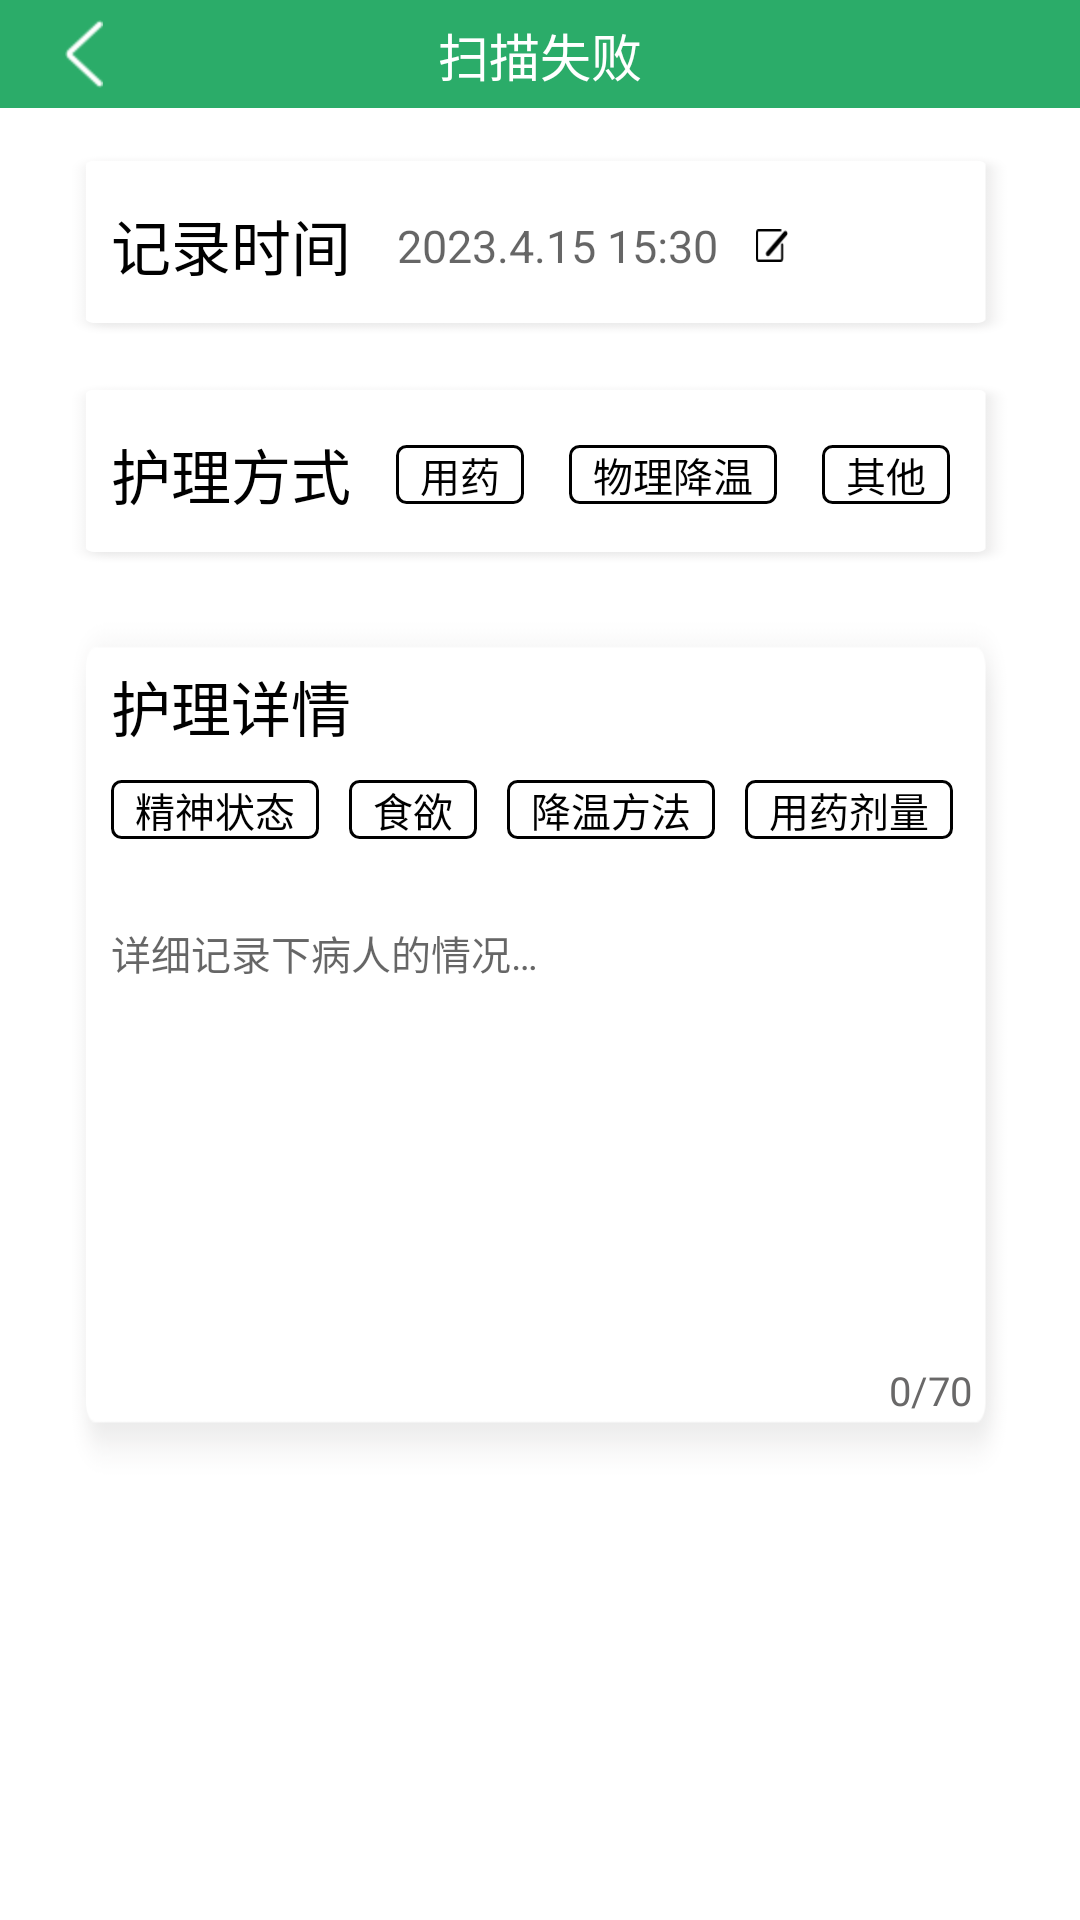

This screen was rendered from an Android layout file. Write that file and the resources it references.
<!-- AndroidManifest.xml: application theme Theme.Temp -->
<!-- res/layout/fragment_nurse.xml -->
<?xml version="1.0" encoding="utf-8"?>
<androidx.constraintlayout.widget.ConstraintLayout xmlns:android="http://schemas.android.com/apk/res/android"
    xmlns:app="http://schemas.android.com/apk/res-auto"
    xmlns:tools="http://schemas.android.com/tools"
    android:layout_width="match_parent"
    android:layout_height="match_parent"
    tools:context=".ScanFailFragment">

    <include
        android:id="@+id/titlelayout"
        layout="@layout/title" />

    <androidx.constraintlayout.widget.ConstraintLayout
        android:id="@+id/time_layout"
        android:layout_width="match_parent"
        android:layout_height="61.33dp"
        android:layout_marginLeft="22dp"
        android:layout_marginTop="15dp"
        android:layout_marginRight="22dp"
        android:background="@drawable/test"
        android:orientation="horizontal"
        app:layout_constraintLeft_toLeftOf="parent"
        app:layout_constraintRight_toRightOf="parent"
        app:layout_constraintTop_toBottomOf="@id/titlelayout">

        <TextView
            android:id="@+id/timehint"
            android:layout_width="wrap_content"
            android:layout_height="wrap_content"
            android:layout_marginLeft="15dp"
            android:text="记录时间"
            android:textColor="@color/black"
            android:textSize="20sp"
            app:layout_constraintBottom_toBottomOf="parent"
            app:layout_constraintLeft_toLeftOf="parent"
            app:layout_constraintTop_toTopOf="parent" />

        <TextView
            android:id="@+id/time"
            android:layout_width="wrap_content"
            android:layout_height="wrap_content"
            android:layout_marginLeft="15.33dp"
            android:hint="2023.4.15 15:30"
            android:textColor="@color/black"
            android:textSize="15sp"
            app:layout_constraintBottom_toBottomOf="parent"
            app:layout_constraintLeft_toRightOf="@id/timehint"
            app:layout_constraintTop_toTopOf="parent" />

        <View
            android:layout_width="10.67dp"
            android:layout_height="11dp"
            android:layout_marginLeft="12.67dp"
            android:background="@drawable/record"
            app:layout_constraintBottom_toBottomOf="parent"
            app:layout_constraintLeft_toRightOf="@id/time"
            app:layout_constraintTop_toTopOf="parent" />

    </androidx.constraintlayout.widget.ConstraintLayout>

    <androidx.constraintlayout.widget.ConstraintLayout
        android:id="@+id/methodlayout"
        android:layout_width="match_parent"
        android:layout_height="61.33dp"
        android:layout_marginLeft="22dp"
        android:layout_marginTop="15dp"
        android:layout_marginRight="22dp"
        android:background="@drawable/test"
        android:orientation="horizontal"
        app:layout_constraintLeft_toLeftOf="parent"
        app:layout_constraintRight_toRightOf="parent"
        app:layout_constraintTop_toBottomOf="@id/time_layout">

        <TextView
            android:id="@+id/method"
            android:layout_width="wrap_content"
            android:layout_height="wrap_content"
            android:layout_marginLeft="15dp"
            android:text="护理方式"
            android:textColor="@color/black"
            android:textSize="20sp"
            app:layout_constraintBottom_toBottomOf="parent"
            app:layout_constraintLeft_toLeftOf="parent"
            app:layout_constraintTop_toTopOf="parent" />


        <TextView
            android:id="@+id/medicine"
            android:layout_width="wrap_content"
            android:layout_height="wrap_content"
            android:layout_marginLeft="15dp"
            android:background="@drawable/time_bg"
            android:paddingLeft="8dp"
            android:paddingRight="8dp"
            android:text="用药"
            android:textColor="@color/black"
            android:textSize="13.33sp"
            app:layout_constraintBottom_toBottomOf="parent"
            app:layout_constraintLeft_toRightOf="@id/method"
            app:layout_constraintTop_toTopOf="parent" />

        <TextView
            android:id="@+id/physical"
            android:layout_width="wrap_content"
            android:layout_height="wrap_content"
            android:layout_marginLeft="15dp"
            android:background="@drawable/time_bg"
            android:paddingLeft="8dp"
            android:paddingRight="8dp"
            android:text="物理降温"
            android:textColor="@color/black"
            android:textSize="13.33sp"
            app:layout_constraintBottom_toBottomOf="parent"
            app:layout_constraintLeft_toRightOf="@id/medicine"
            app:layout_constraintTop_toTopOf="parent" />

        <TextView
            android:id="@+id/other"
            android:layout_width="wrap_content"
            android:layout_height="wrap_content"
            android:layout_marginLeft="15dp"
            android:background="@drawable/time_bg"
            android:paddingLeft="8dp"
            android:paddingRight="8dp"
            android:text="其他"
            android:textColor="@color/black"
            android:textSize="13.33sp"
            app:layout_constraintBottom_toBottomOf="parent"
            app:layout_constraintLeft_toRightOf="@id/physical"
            app:layout_constraintTop_toTopOf="parent" />

    </androidx.constraintlayout.widget.ConstraintLayout>


    <androidx.constraintlayout.widget.ConstraintLayout
        android:layout_width="match_parent"
        android:layout_height="292.67dp"
        android:layout_marginLeft="22dp"
        android:layout_marginTop="15dp"
        android:layout_marginRight="22dp"
        android:background="@drawable/test"
        android:orientation="horizontal"
        app:layout_constraintLeft_toLeftOf="parent"
        app:layout_constraintRight_toRightOf="parent"
        app:layout_constraintTop_toBottomOf="@id/methodlayout">

        <TextView
            android:id="@+id/details_hint"
            android:layout_width="wrap_content"
            android:layout_height="wrap_content"
            android:layout_marginLeft="15dp"
            android:layout_marginTop="17dp"
            android:text="护理详情"
            android:textColor="@color/black"
            android:textSize="20sp"
            app:layout_constraintLeft_toLeftOf="parent"
            app:layout_constraintTop_toTopOf="parent" />


        <TextView
            android:id="@+id/spirit"
            android:layout_width="wrap_content"
            android:layout_height="wrap_content"
            android:layout_marginTop="10dp"
            android:background="@drawable/time_bg"
            android:paddingLeft="8dp"
            android:paddingRight="8dp"
            android:text="精神状态"
            android:textColor="@color/black"
            android:textSize="13.33dp"
            app:layout_constraintLeft_toLeftOf="@id/details_hint"
            app:layout_constraintTop_toBottomOf="@id/details_hint" />


        <TextView
            android:id="@+id/appetite"
            android:layout_width="wrap_content"
            android:layout_height="wrap_content"
            android:layout_marginLeft="10dp"
            android:background="@drawable/time_bg"
            android:paddingLeft="8dp"
            android:paddingRight="8dp"
            android:text="食欲"
            android:textColor="@color/black"
            android:textSize="13.33dp"
            app:layout_constraintLeft_toRightOf="@id/spirit"
            app:layout_constraintTop_toTopOf="@id/spirit" />


        <TextView
            android:id="@+id/cooling"
            android:layout_width="wrap_content"
            android:layout_height="wrap_content"
            android:layout_marginLeft="10dp"
            android:background="@drawable/time_bg"
            android:paddingLeft="8dp"
            android:paddingRight="8dp"
            android:text="降温方法"
            android:textColor="@color/black"
            android:textSize="13.33dp"
            app:layout_constraintLeft_toRightOf="@id/appetite"
            app:layout_constraintTop_toTopOf="@id/appetite" />


        <TextView
            android:id="@+id/dose"
            android:layout_width="wrap_content"
            android:layout_height="wrap_content"
            android:layout_marginLeft="10dp"
            android:background="@drawable/time_bg"
            android:paddingLeft="8dp"
            android:paddingRight="8dp"
            android:text="用药剂量"
            android:textColor="@color/black"
            android:textSize="13.33dp"
            app:layout_constraintLeft_toRightOf="@id/cooling"
            app:layout_constraintTop_toTopOf="@id/cooling" />

        <TextView
            android:id="@+id/count"
            android:layout_width="wrap_content"
            android:layout_height="wrap_content"
            android:layout_marginRight="14dp"
            android:layout_marginBottom="24dp"
            android:text="0/70"
            android:textColor="#FF696868"
            android:textSize="13.33sp"
            app:layout_constraintBottom_toBottomOf="parent"
            app:layout_constraintRight_toRightOf="parent" />

        <EditText
            android:id="@+id/record"
            android:layout_width="match_parent"
            android:layout_height="0dp"
            android:layout_marginTop="13dp"
            android:layout_marginBottom="20dp"
            android:background="@android:color/transparent"
            android:gravity="left|top"
            android:hint="详细记录下病人的情况…"
            android:maxLength="70"
            android:padding="15dp"
            android:textSize="13.33sp"
            app:layout_constraintBottom_toBottomOf="parent"
            app:layout_constraintLeft_toLeftOf="@id/details_hint"
            app:layout_constraintTop_toBottomOf="@id/spirit" />


    </androidx.constraintlayout.widget.ConstraintLayout>


    <TextView
        android:id="@+id/save"
        android:layout_width="134dp"
        android:layout_height="38.33dp"
        android:layout_marginBottom="20dp"
        android:background="@drawable/btn"
        android:gravity="center"
        android:text="保存"
        android:textColor="@color/white"
        android:textSize="15sp"
        app:layout_constraintBottom_toBottomOf="parent"
        app:layout_constraintLeft_toLeftOf="parent"
        app:layout_constraintRight_toRightOf="parent" />

</androidx.constraintlayout.widget.ConstraintLayout>
<!-- res/layout/title.xml (included above) -->
<?xml version="1.0" encoding="utf-8"?>
<androidx.constraintlayout.widget.ConstraintLayout xmlns:android="http://schemas.android.com/apk/res/android"
    xmlns:app="http://schemas.android.com/apk/res-auto"
    android:layout_width="match_parent"
    android:layout_height="36dp"
    android:background="#FF2BAC69"
    android:gravity="center">

    <View
        android:id="@+id/back"
        android:layout_width="12.66dp"
        android:layout_height="22.66dp"
        android:layout_marginLeft="21.67dp"
        android:background="@drawable/back"
        app:layout_constraintBottom_toBottomOf="parent"
        app:layout_constraintLeft_toLeftOf="parent"
        app:layout_constraintTop_toTopOf="parent" />

    <TextView
        android:id="@+id/title"
        android:layout_width="wrap_content"
        android:layout_height="wrap_content"
        android:layout_gravity="center"
        android:text="@string/scan_fail_title"
        android:textColor="@color/white"
        android:textSize="17sp"
        app:layout_constraintBottom_toBottomOf="parent"
        app:layout_constraintLeft_toLeftOf="parent"
        app:layout_constraintRight_toRightOf="parent"
        app:layout_constraintTop_toTopOf="parent" />

</androidx.constraintlayout.widget.ConstraintLayout>
<!-- resources referenced by this layout -->
<resources>
  <color name="black">#FF000000</color>
  <color name="white">#FFFFFFFF</color>
  <!-- drawable back: png bitmap (drawable, 559 bytes) -->
  <!-- drawable btn (drawable) -->
  <?xml version="1.0" encoding="utf-8"?>
  <selector xmlns:android="http://schemas.android.com/apk/res/android">
      <item android:drawable="@drawable/time_selected_bg" android:state_enabled="true" />
      <item android:drawable="@drawable/time_disable_bg" android:state_enabled="false" />
  </selector>
  <!-- drawable record: png bitmap (drawable, 533 bytes) -->
  <!-- drawable test: png bitmap (drawable, 14435 bytes) -->
  <!-- drawable time_bg (drawable) -->
  <?xml version="1.0" encoding="utf-8"?>
  <selector xmlns:android="http://schemas.android.com/apk/res/android">
      <item android:drawable="@drawable/time_selected_bg" android:state_selected="true" />
      <item android:drawable="@drawable/time_unselected_bg" android:state_selected="false" />
  </selector>
  <string name="scan_fail_title">扫描失败</string>
  <style name="Theme.Temp" parent="Theme.MaterialComponents.DayNight.DarkActionBar">
          
          <item name="colorPrimary">@color/purple_500</item>
          <item name="colorPrimaryVariant">@color/purple_700</item>
          <item name="colorOnPrimary">@color/white</item>
          
          <item name="colorSecondary">@color/teal_200</item>
          <item name="colorSecondaryVariant">@color/teal_700</item>
          <item name="colorOnSecondary">@color/black</item>
          
          <item name="android:statusBarColor" tools:targetApi="l">@color/title_bar_color</item>
          
      </style>
  <!-- drawable time_selected_bg (drawable) -->
  <?xml version="1.0" encoding="utf-8"?>
  <shape xmlns:android="http://schemas.android.com/apk/res/android">
  <solid android:color="#FF2BAC69"  />
  <corners android:radius="3dp" />
  </shape>
  <!-- drawable time_unselected_bg (drawable) -->
  <?xml version="1.0" encoding="utf-8"?>
  <shape xmlns:android="http://schemas.android.com/apk/res/android">
      <solid android:color="@color/white"  />
      <corners android:radius="3dp" />
      <stroke
          android:width="1dp"
          android:color="@color/black" />
  </shape>
  <color name="purple_500">#FF6200EE</color>
  <color name="purple_700">#FF3700B3</color>
  <color name="teal_200">#FF03DAC5</color>
  <color name="teal_700">#FF018786</color>
  <color name="title_bar_color">#FF2BAC69</color>
</resources>
